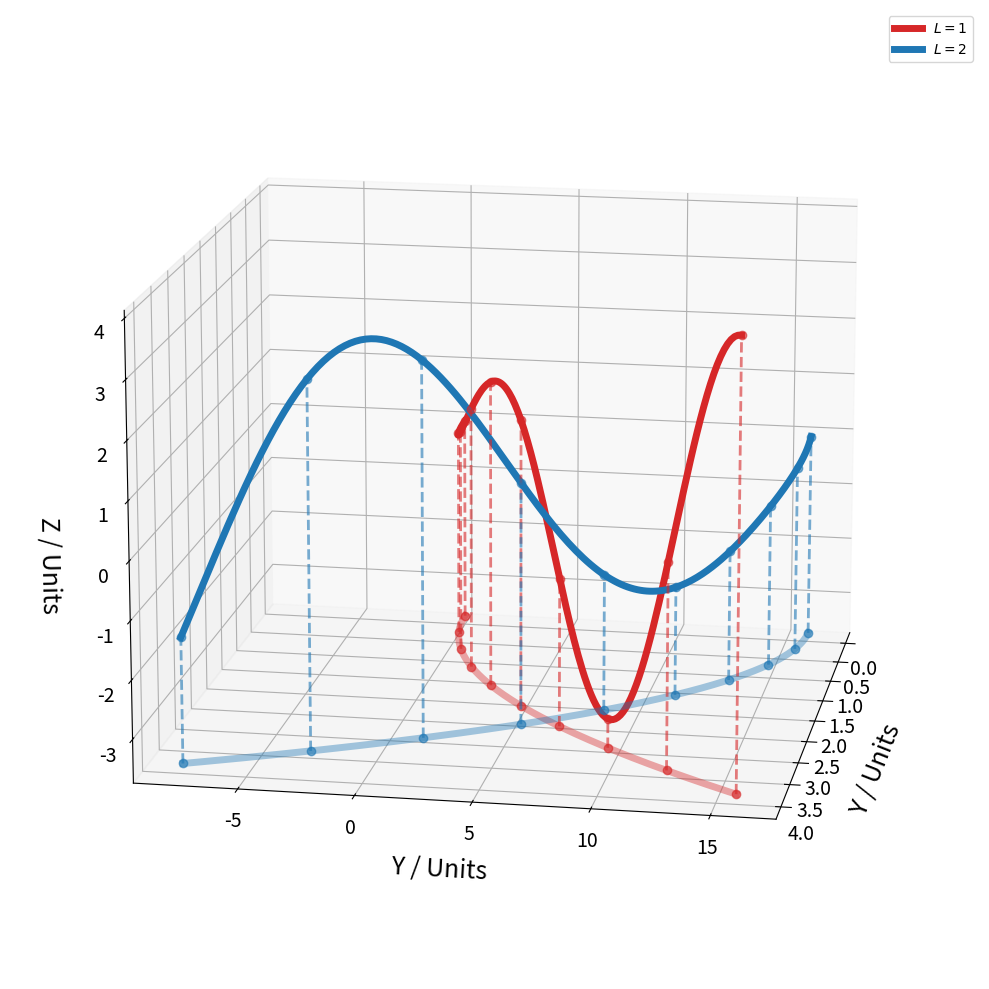

This chart was generated by the following Python code:
"""Plot curves in 3D with projection on the x-axis"""

import matplotlib.pyplot as plt
from mpl_toolkits.mplot3d import Axes3D
import numpy as np

def divide_list(x, n):
    """Get n roughly evenly spaced samples from list x
    
    Parameters
    ----------
    x : Sequence
        A python sequence from which to sample.
    n : int
        Number of samples to take.
    
    Returns
    -------
    list
        The samples, length n.
    
    """
    if n < 2 or n > len(x):
        raise(ValueError("n must be >= 2 and <= the length of the input list"))
    new_list = [x[0]]
    if n == 2:
        new_list.append(x[-1])
        return new_list
    points_to_add = n - 1
    len_minus_start = len(x) - 1
    interval = len_minus_start / (points_to_add)
    i = interval
    while len(new_list) < n - 1:
        new_list.append(x[round(i)])
        i += interval
    new_list.append(x[-1])
    return new_list


def get_verts(x, y, z, minz, n=2):
    """
    Get the enpoints of vertical lines to plot from XY plane to data in 3d space.
    
    Parameters
    ----------
    x : Sequence of float
        The x-coordinates of the 3D data. One-dimensional list or array.
    y : Sequence of float
        The y-coordinates of the 3D data. One-dimensional list or array.
    z : Sequence of float
        The z-coordinates of the 3D data. One-dimensional list or array.
    minz : float
        The value of z to be taken as the xy-plane
    n: int, optional
        The number of vertical lines to get. Must be <= number of data points.
        
    Returns: list of tuple of list, list, list
        [((xa0, xa1), (ya0, ya1), (za0, za1)), ((xb0, xb1), (yb0, yb1), (zb0, zb1)), ...]
    """
    verts = []
    for xe, ye, ze in zip(divide_list(x, n), divide_list(y, n), divide_list(z, n)):
        verts.append(([xe, xe], [ye, ye], [minz, ze]))
    return verts

if __name__ == "__main__":
    fig, ax = plt.subplots(figsize=(10,10),subplot_kw={'projection': '3d'})

    eps = 0.5  # distance of xy-plane below lowest data z-value
    
    # generate data
    x1 = np.arange(0, 4, 0.02)
    y1 = x1**2
    z1 = x1 * np.sin(y1/2)
    
    x2 = np.arange(0, 4, 0.02)
    y2 = 16 - 1.5*x2**2
    z2 = x2 * np.cos(y2/4)

    minz = np.min([np.min(z1), np.min(z2)]) - eps

    ax.plot(x1, y1, z1, color='tab:red', label='$L=1$', linewidth=5)
    ax.plot(x2, y2, z2, color='tab:blue', label='$L=2$', linewidth=5)

    ax.plot(x1, y1, np.ones(z1.shape)*minz, color='tab:red', alpha=0.4, linewidth=5)
    ax.plot(x2, y2, np.ones(z2.shape)*minz, color='tab:blue', alpha=0.4, linewidth=5)

    n = 10
    v1 = get_verts(x1, y1, z1, minz, n=n)
    v2 = get_verts(x2, y2, z2, minz, n=n)

    for v_1, v_2 in zip(v1, v2):
        ax.plot(v_1[0], v_1[1], v_1[2], color='tab:red', alpha=0.6, linestyle='dashed', linewidth=2, marker='o')
        ax.plot(v_2[0], v_2[1], v_2[2], color='tab:blue', alpha=0.6, linestyle='dashed', linewidth=2, marker='o')


    ax.tick_params(labelsize=14)
    ax.set_xlabel(r'Y / Units', fontsize=18, labelpad=15)
    ax.set_ylabel(r'Y / Units', fontsize=18, labelpad=15)
    ax.set_zlabel(r'Z / Units', fontsize=18, labelpad=15)
    ax.view_init(azim=10,elev=15)
    plt.legend()
    plt.tight_layout()
    plt.show()